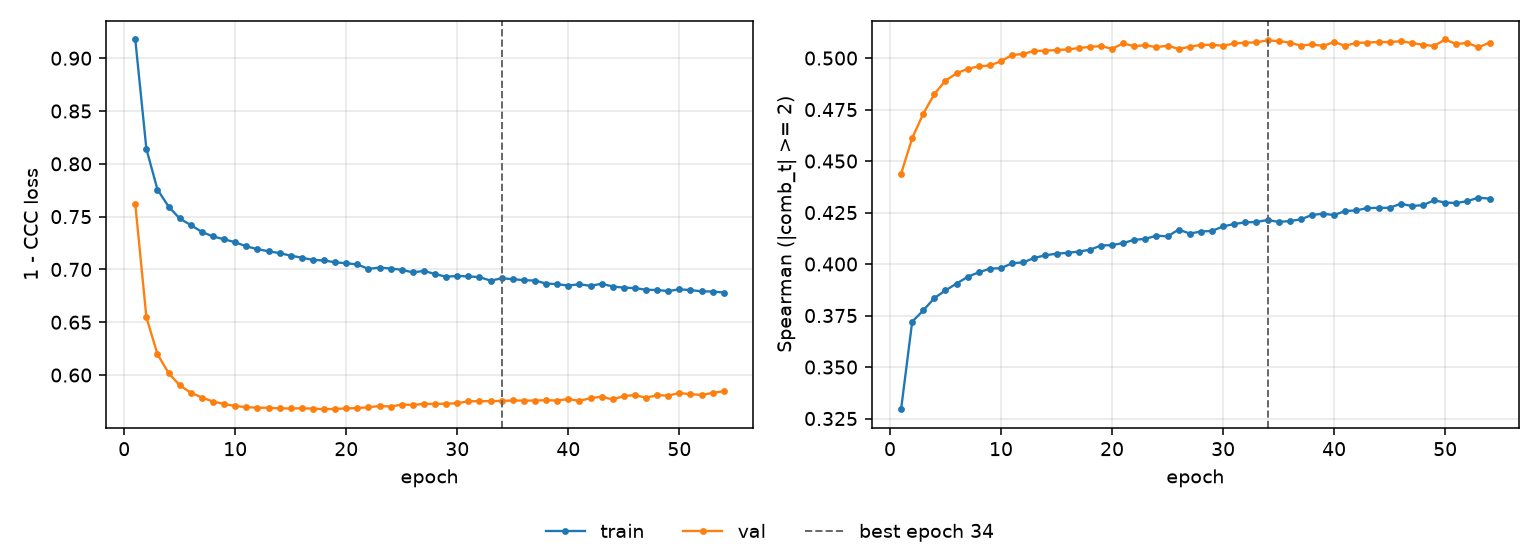

Source data for this figure (header and first rows):
epoch, tr_loss, vl_loss, tr_sp, vl_sp, is_best
1, 0.9177, 0.7618, 0.3295, 0.4438, False
2, 0.8141, 0.6547, 0.372, 0.4611, False
3, 0.7756, 0.6197, 0.3775, 0.473, False
4, 0.7595, 0.6019, 0.3835, 0.4825, False
5, 0.7482, 0.5903, 0.3872, 0.4891, False
6, 0.742, 0.5833, 0.3905, 0.4926, False
7, 0.7355, 0.5787, 0.3938, 0.4948, False
8, 0.7312, 0.5749, 0.396, 0.496, False
9, 0.7286, 0.5726, 0.3977, 0.4964, False
10, 0.7257, 0.5707, 0.398, 0.4985, False
11, 0.7218, 0.5696, 0.4004, 0.5015, False
12, 0.7192, 0.569, 0.4008, 0.502, False
13, 0.7172, 0.569, 0.403, 0.5035, False
14, 0.7154, 0.5684, 0.4043, 0.5036, False
15, 0.713, 0.5683, 0.405, 0.5039, False
16, 0.7112, 0.5685, 0.4054, 0.5042, False
17, 0.709, 0.5682, 0.4061, 0.5049, False
18, 0.7085, 0.5676, 0.4069, 0.5054, False
19, 0.7067, 0.5679, 0.409, 0.5058, False
20, 0.7058, 0.5683, 0.4092, 0.5045, False
21, 0.7048, 0.5688, 0.4102, 0.5071, False
22, 0.7005, 0.5695, 0.4118, 0.5057, False
23, 0.7018, 0.5707, 0.4122, 0.5063, False
24, 0.7009, 0.5701, 0.4138, 0.5052, False
25, 0.6996, 0.572, 0.4134, 0.5061, False
26, 0.6972, 0.5716, 0.4167, 0.5044, False
27, 0.6986, 0.5727, 0.4148, 0.5055, False
28, 0.6956, 0.5726, 0.4158, 0.5064, False
29, 0.6931, 0.5729, 0.4161, 0.5064, False
30, 0.6939, 0.5733, 0.4182, 0.506, False
31, 0.6934, 0.5752, 0.4195, 0.5071, False
32, 0.6927, 0.5752, 0.4202, 0.5075, False
33, 0.6894, 0.5752, 0.4204, 0.5076, False
34, 0.6916, 0.5755, 0.4214, 0.5086, True
35, 0.6908, 0.5759, 0.4204, 0.5083, False
36, 0.6899, 0.5758, 0.4209, 0.5075, False
37, 0.6895, 0.5759, 0.4217, 0.506, False
38, 0.6866, 0.5762, 0.4238, 0.5067, False
39, 0.6861, 0.5758, 0.4244, 0.5059, False
40, 0.6847, 0.5772, 0.4238, 0.5078, False
41, 0.686, 0.5755, 0.4257, 0.506, False
42, 0.6844, 0.5781, 0.426, 0.5074, False
43, 0.6865, 0.5794, 0.4272, 0.5075, False
44, 0.6838, 0.5768, 0.4272, 0.5078, False
45, 0.6828, 0.5802, 0.4273, 0.5077, False
46, 0.6823, 0.5809, 0.4293, 0.5082, False
47, 0.6807, 0.5786, 0.4282, 0.5073, False
48, 0.6805, 0.5808, 0.4286, 0.5065, False
49, 0.6795, 0.5806, 0.4309, 0.5059, False
50, 0.6812, 0.583, 0.4299, 0.509, False
51, 0.6804, 0.5819, 0.4296, 0.5068, False
52, 0.6793, 0.5812, 0.4305, 0.5074, False
53, 0.6791, 0.5831, 0.4322, 0.5052, False
54, 0.6781, 0.5847, 0.4317, 0.5076, False
